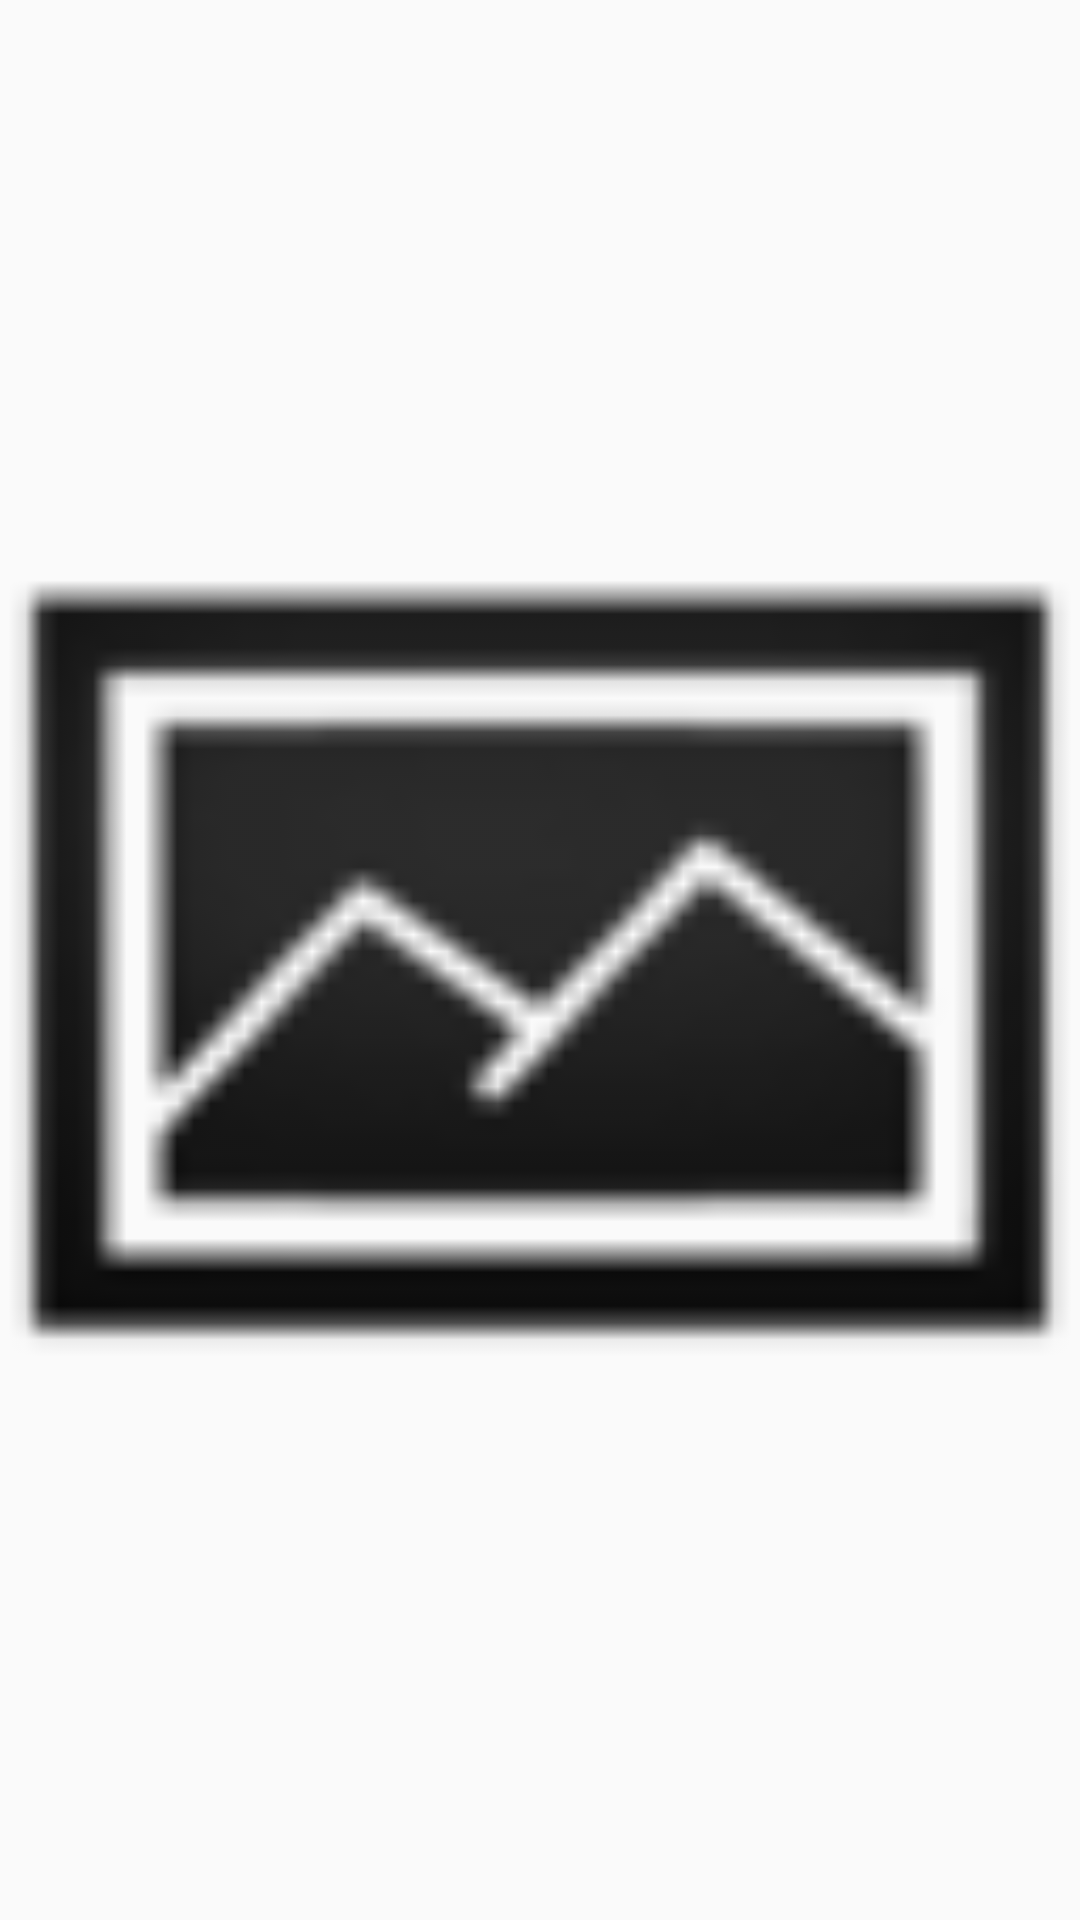

The Android layout XML behind this screen, and the referenced resources:
<!-- AndroidManifest.xml: application theme AppTheme -->
<!-- res/layout/activity_view_pic.xml -->
<?xml version="1.0" encoding="utf-8"?>
<ImageView
    android:id="@+id/iv_view_pic"
    android:layout_width="match_parent"
    android:layout_height="match_parent"
    android:src="@drawable/pic_loading"
    android:layout_gravity="center"
    android:contentDescription="tupian"
    xmlns:android="http://schemas.android.com/apk/res/android" />
<!-- resources referenced by this layout -->
<resources>
  <!-- drawable pic_loading: png bitmap (drawable-hdpi, 2407 bytes) -->
  <style name="AppTheme" parent="Theme.AppCompat.Light.DarkActionBar">
          
          <item name="colorPrimary">#5CACEE</item>
          <item name="colorPrimaryDark">#5CACEE</item>
          <item name="colorAccent">@color/colorAccent</item>
      </style>
  <!-- not gathered from this repository: default colours our renderer supplied (Android Studio template values) -->
  <color name="colorAccent">#FF03DAC5</color>
</resources>
